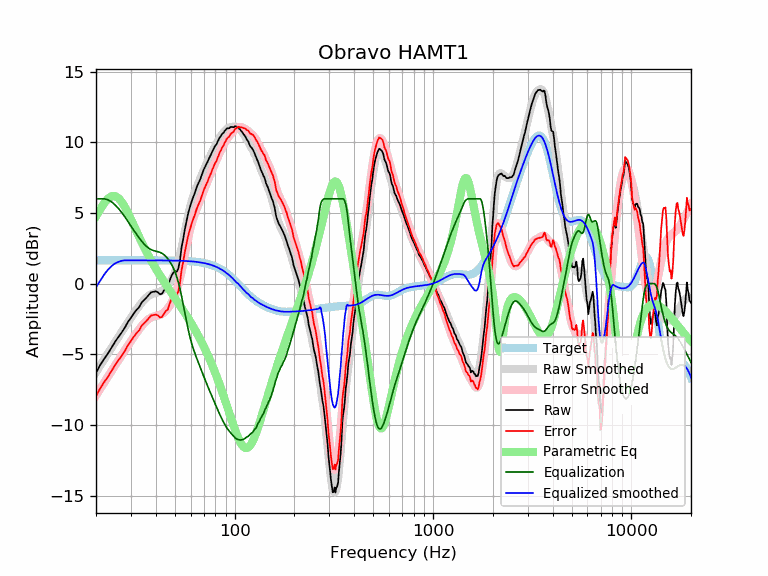

Data behind this chart, as committed beside it:
frequency, raw, error, smoothed, error_smoothed, equalization, parametric_eq, equalized_raw, equalized_smoothed, target
20, -6.32, -7.96, -6.27, -7.91, 6.00, 4.75, -0.32, -0.27, 1.65
21, -5.76, -7.41, -5.80, -7.45, 6.00, 5.25, 0.24, 0.20, 1.65
22, -5.32, -6.97, -5.36, -7.01, 6.00, 5.69, 0.68, 0.64, 1.65
23, -4.94, -6.59, -4.93, -6.58, 5.93, 6.01, 0.99, 1.00, 1.65
24, -4.50, -6.15, -4.52, -6.17, 5.78, 6.19, 1.27, 1.25, 1.65
25, -4.10, -5.75, -4.13, -5.78, 5.56, 6.19, 1.46, 1.43, 1.65
26, -3.76, -5.41, -3.76, -5.40, 5.30, 6.04, 1.54, 1.55, 1.65
27, -3.44, -5.09, -3.40, -5.05, 5.02, 5.76, 1.57, 1.62, 1.65
28, -3.10, -4.74, -3.06, -4.71, 4.71, 5.40, 1.61, 1.65, 1.65
29, -2.71, -4.36, -2.74, -4.38, 4.38, 4.99, 1.68, 1.65, 1.65
30, -2.42, -4.07, -2.42, -4.07, 4.07, 4.56, 1.65, 1.65, 1.65
31, -2.12, -3.76, -2.13, -3.78, 3.78, 4.12, 1.66, 1.65, 1.65
32, -1.86, -3.51, -1.85, -3.49, 3.49, 3.70, 1.63, 1.65, 1.65
33, -1.67, -3.31, -1.59, -3.23, 3.23, 3.30, 1.57, 1.65, 1.65
34, -1.33, -2.97, -1.35, -3.00, 3.00, 2.92, 1.67, 1.65, 1.65
35, -1.15, -2.80, -1.14, -2.79, 2.79, 2.56, 1.64, 1.65, 1.65
36, -0.98, -2.63, -0.98, -2.62, 2.62, 2.22, 1.64, 1.65, 1.65
37, -0.78, -2.43, -0.85, -2.49, 2.49, 1.91, 1.71, 1.64, 1.64
38, -0.61, -2.25, -0.75, -2.40, 2.40, 1.61, 1.79, 1.64, 1.64
39, -0.58, -2.23, -0.69, -2.34, 2.34, 1.33, 1.75, 1.64, 1.64
40, -0.55, -2.19, -0.65, -2.30, 2.30, 1.07, 1.75, 1.64, 1.64
41, -0.61, -2.25, -0.62, -2.26, 2.26, 0.82, 1.65, 1.64, 1.64
42, -0.75, -2.39, -0.57, -2.21, 2.21, 0.58, 1.46, 1.64, 1.64
43, -0.72, -2.36, -0.50, -2.14, 2.14, 0.36, 1.42, 1.64, 1.64
44, -0.49, -2.13, -0.41, -2.05, 2.05, 0.14, 1.56, 1.64, 1.64
45, -0.30, -1.94, -0.28, -1.92, 1.92, -0.07, 1.62, 1.64, 1.64
46, -0.21, -1.84, -0.12, -1.76, 1.76, -0.27, 1.55, 1.64, 1.64
47, 0.19, -1.44, 0.06, -1.58, 1.58, -0.46, 1.77, 1.63, 1.63
48, 0.55, -1.08, 0.27, -1.36, 1.36, -0.65, 1.91, 1.63, 1.63
49, 0.76, -0.87, 0.51, -1.12, 1.12, -0.84, 1.88, 1.63, 1.63
50, 0.89, -0.74, 0.79, -0.83, 0.83, -1.02, 1.72, 1.63, 1.63
51, 0.83, -0.80, 1.13, -0.50, 0.50, -1.20, 1.32, 1.62, 1.62
52, 1.07, -0.55, 1.53, -0.09, 0.09, -1.38, 1.16, 1.62, 1.62
53, 1.65, 0.03, 1.99, 0.37, -0.37, -1.55, 1.28, 1.62, 1.62
54, 2.57, 0.96, 2.50, 0.89, -0.89, -1.72, 1.68, 1.61, 1.61
55, 3.13, 1.52, 3.05, 1.45, -1.45, -1.89, 1.68, 1.61, 1.61
56, 3.79, 2.19, 3.62, 2.02, -2.02, -2.06, 1.77, 1.60, 1.60
57, 4.30, 2.71, 4.17, 2.57, -2.57, -2.23, 1.73, 1.60, 1.60
58, 4.83, 3.24, 4.68, 3.09, -3.09, -2.40, 1.74, 1.59, 1.59
59, 5.25, 3.66, 5.15, 3.56, -3.56, -2.57, 1.68, 1.58, 1.58
60, 5.59, 4.01, 5.55, 3.98, -3.98, -2.74, 1.61, 1.58, 1.58
61, 5.91, 4.34, 5.91, 4.34, -4.34, -2.91, 1.57, 1.57, 1.57
62, 6.16, 4.60, 6.21, 4.65, -4.65, -3.08, 1.51, 1.56, 1.56
63, 6.43, 4.88, 6.48, 4.94, -4.94, -3.25, 1.49, 1.55, 1.55
64, 6.73, 5.19, 6.73, 5.20, -5.20, -3.42, 1.53, 1.54, 1.54
65, 6.98, 5.45, 6.97, 5.44, -5.44, -3.59, 1.53, 1.53, 1.53
66, 7.17, 5.65, 7.20, 5.68, -5.68, -3.77, 1.48, 1.51, 1.51
67, 7.36, 5.86, 7.42, 5.92, -5.92, -3.94, 1.44, 1.50, 1.50
68, 7.63, 6.15, 7.64, 6.15, -6.15, -4.12, 1.48, 1.49, 1.49
69, 7.87, 6.40, 7.85, 6.38, -6.38, -4.30, 1.49, 1.47, 1.47
70, 8.10, 6.65, 8.06, 6.61, -6.61, -4.47, 1.49, 1.45, 1.45
71, 8.27, 6.84, 8.26, 6.82, -6.82, -4.65, 1.45, 1.44, 1.44
72, 8.46, 7.04, 8.45, 7.04, -7.04, -4.84, 1.42, 1.42, 1.42
73, 8.61, 7.21, 8.64, 7.24, -7.24, -5.02, 1.37, 1.40, 1.40
74, 8.82, 7.45, 8.81, 7.44, -7.44, -5.21, 1.38, 1.37, 1.37
75, 8.97, 7.62, 8.99, 7.64, -7.64, -5.39, 1.34, 1.35, 1.35
76, 9.13, 7.81, 9.15, 7.83, -7.83, -5.58, 1.30, 1.32, 1.32
77, 9.33, 8.04, 9.31, 8.02, -8.02, -5.77, 1.32, 1.30, 1.30
78, 9.48, 8.21, 9.47, 8.20, -8.20, -5.96, 1.28, 1.27, 1.27
79, 9.65, 8.41, 9.62, 8.38, -8.38, -6.16, 1.27, 1.24, 1.24
... 553 more rows
